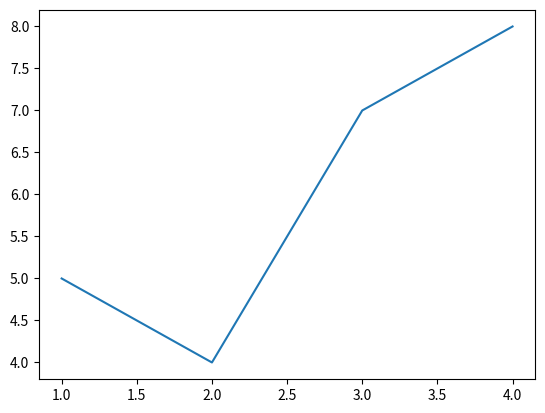

The script that saved this image:
from matplotlib import pyplot as plt

x_values = [1, 2, 3, 4]
y_values = [5, 4, 7, 8]

plt.plot(x_values, y_values)

plt.show()
